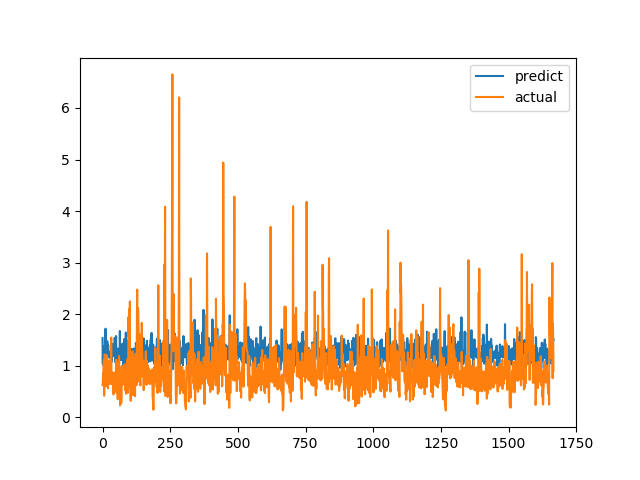

Source data for this figure (header and first rows):
predict, actual
1.534, 0.6238
1.035, 0.6915
1.372, 0.8558
1.011, 0.7094
1.249, 1.015
1.005, 1.116
1.263, 0.4183
1.116, 1.002
1.232, 1.219
1.161, 1.143
1.325, 0.6528
1.718, 0.6747
1.309, 0.601
1.138, 0.6695
1.163, 0.6538
1.271, 0.7814
1.221, 1.206
1.474, 0.8469
1.472, 0.8286
1.327, 0.6482
1.399, 0.5624
1.399, 0.7183
1.254, 1.1
1.27, 0.9542
1.163, 0.729
1.224, 0.6694
1.157, 0.8631
1.203, 0.6465
1.225, 0.8223
1.242, 0.9236
1.275, 0.8301
1.027, 1.067
1.149, 1.546
1.259, 0.6827
1.075, 0.6386
1.176, 0.6464
1.217, 0.6881
1.424, 0.7274
1.309, 0.65
1.2, 0.8694
1.37, 0.4409
1.187, 0.4519
1.32, 0.7575
1.297, 0.4952
1.423, 0.6851
1.54, 0.7244
1.423, 0.8654
1.539, 0.74
1.062, 0.8071
1.268, 0.8204
1.575, 1.114
1.171, 1.109
1.254, 0.4751
1.291, 1.039
1.076, 0.9458
1.242, 0.7878
1.278, 0.3505
1.333, 0.9368
1.313, 0.9868
1.27, 0.647
... 1,607 more rows
